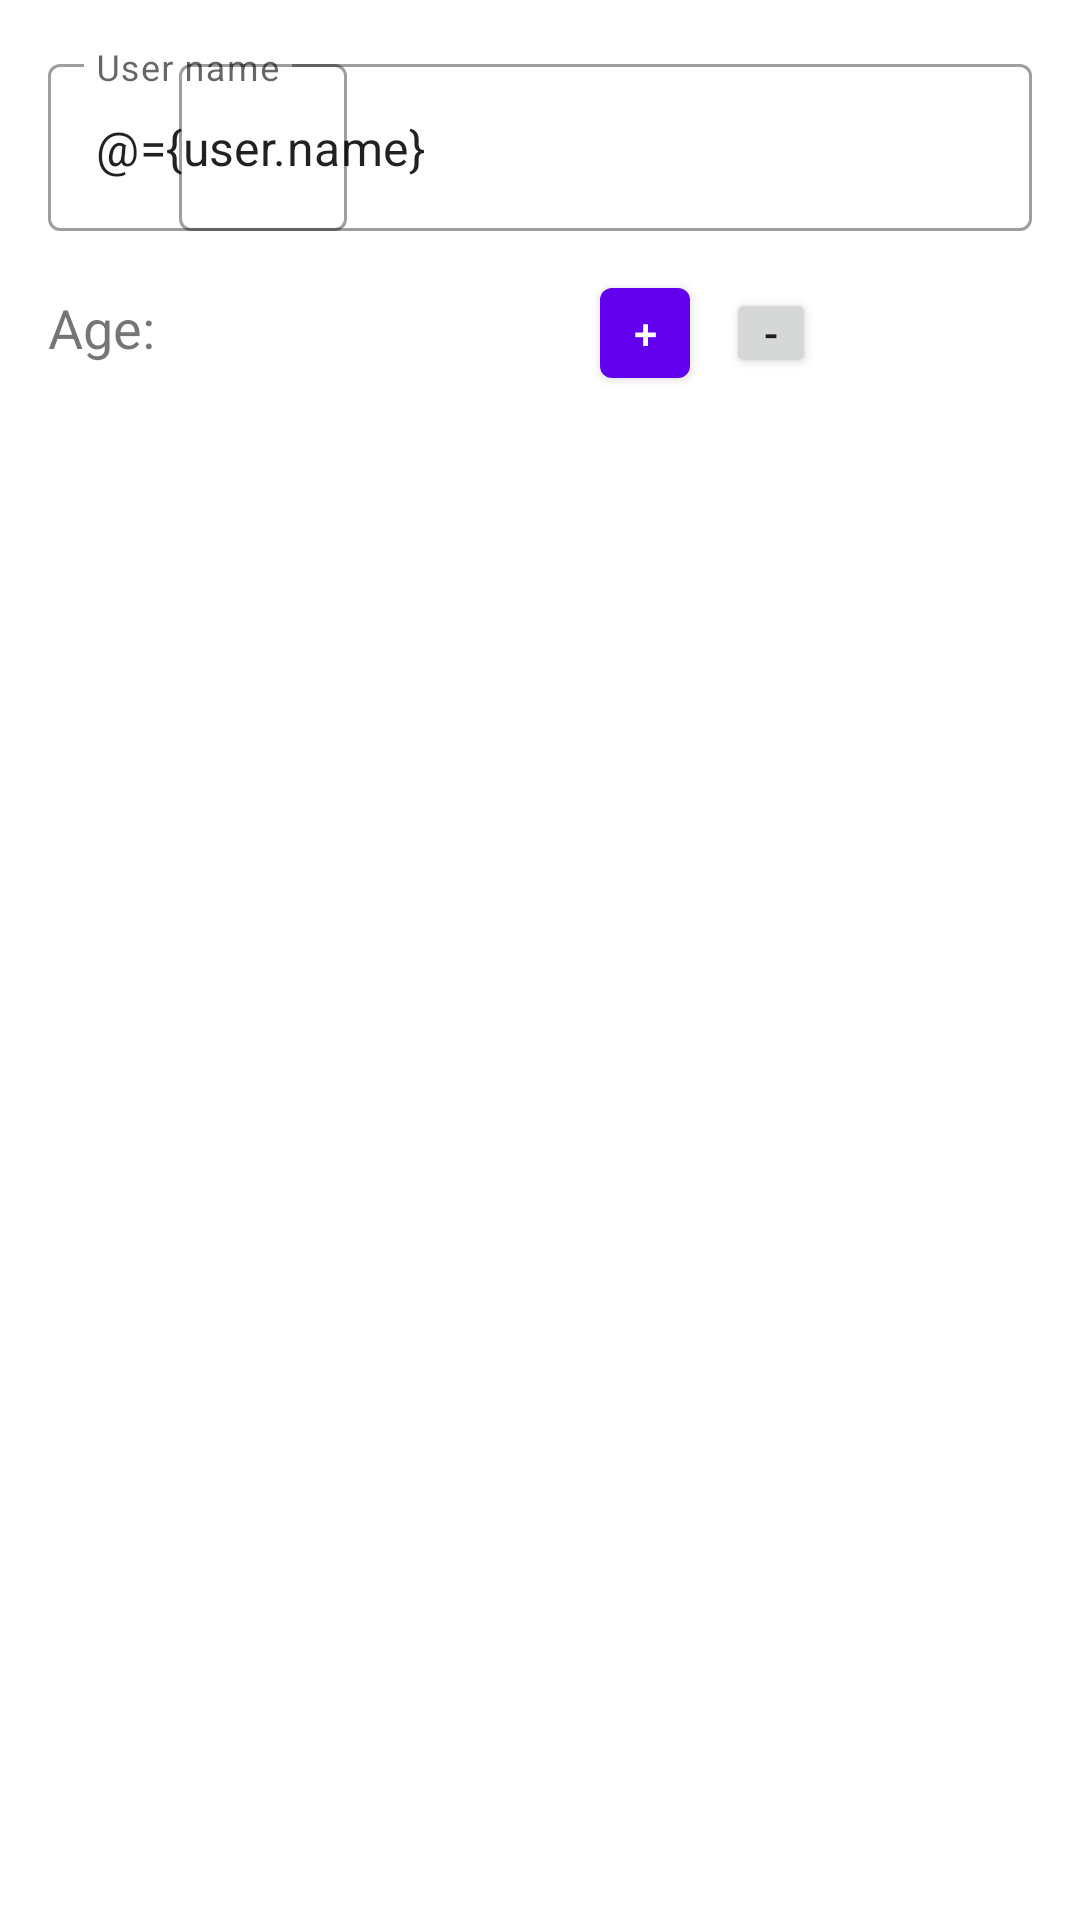

Here is an Android app screen rendered from its layout file. Give the layout XML and the strings, colors and styles it references.
<!-- AndroidManifest.xml: application theme Theme.Databinding01 -->
<!-- res/layout/view_user.xml -->
<?xml version="1.0" encoding="utf-8"?>
<layout xmlns:android="http://schemas.android.com/apk/res/android"
    xmlns:app="http://schemas.android.com/apk/res-auto"
    xmlns:tools="http://schemas.android.com/tools">

    <data>

        <import type="com.example.databinding01.Converter" />

        <import type="com.example.databinding01.common.BindingUtils" />

        <import type="com.example.databinding01.model.Gender" />

        <variable
            name="user"
            type="com.example.databinding01.model.UiUser" />
    </data>


    <androidx.constraintlayout.widget.ConstraintLayout
        android:layout_width="match_parent"
        android:layout_height="wrap_content"
        android:padding="16dp">

        <com.google.android.material.textfield.TextInputLayout
            android:id="@+id/nameTextInputLayout"
            style="@style/Widget.MaterialComponents.TextInputLayout.OutlinedBox"
            android:layout_width="match_parent"
            android:layout_height="wrap_content"
            android:hint="User name"
            app:layout_constraintStart_toStartOf="parent"
            app:layout_constraintTop_toTopOf="parent">

            <com.google.android.material.textfield.TextInputEditText
                android:id="@+id/nameTextView"
                android:layout_width="match_parent"
                android:layout_height="wrap_content"
                android:text="@={user.name}" />
        </com.google.android.material.textfield.TextInputLayout>

        <TextView
            android:id="@+id/ageTextView"
            android:layout_width="wrap_content"
            android:layout_height="wrap_content"
            android:layout_marginTop="8dp"
            android:text="Age:"
            android:textSize="18sp"
            app:layout_constraintBaseline_toBaselineOf="@id/ageTextInputLayout"
            app:layout_constraintStart_toStartOf="parent" />

        <com.google.android.material.textfield.TextInputLayout
            android:id="@+id/ageTextInputLayout"
            style="@style/Widget.MaterialComponents.TextInputLayout.OutlinedBox"
            android:layout_width="wrap_content"
            android:layout_height="match_parent"
            app:layout_constraintStart_toEndOf="@id/ageTextView"
            app:layout_constraintTop_toBottomOf="@id/nameTextInputLayout">

            <EditText
                android:id="@+id/ageTextViewValue"
                android:layout_width="wrap_content"
                android:layout_height="wrap_content"
                android:inputType="numberDecimal"
                android:layout_marginStart="8dp"
                app:formatDoubleToString="@={user.age}"
                tools:text="20" />
        </com.google.android.material.textfield.TextInputLayout>

        <com.google.android.material.button.MaterialButton
            android:id="@+id/increaseButton"
            android:layout_width="30dp"
            android:layout_height="30dp"
            android:layout_marginHorizontal="12dp"
            android:gravity="center"
            android:insetTop="0dp"
            android:insetBottom="0dp"
            android:padding="0dp"
            android:text="+"
            app:layout_constraintBaseline_toBaselineOf="@id/ageTextView"
            app:layout_constraintEnd_toStartOf="@id/decreaseButton"
            app:layout_constraintHorizontal_chainStyle="packed"
            app:layout_constraintStart_toEndOf="@+id/ageTextInputLayout" />

        <Button
            android:id="@+id/decreaseButton"
            android:layout_width="30dp"
            android:layout_height="30dp"
            android:gravity="center"
            android:insetTop="0dp"
            android:insetBottom="0dp"
            android:padding="0dp"
            android:text="-"
            app:layout_constraintBaseline_toBaselineOf="@id/ageTextView"
            app:layout_constraintEnd_toEndOf="parent"
            app:layout_constraintStart_toEndOf="@id/increaseButton" />

        <RadioGroup
            android:id="@+id/genderRadioGroup"
            android:layout_width="0dp"
            android:layout_height="wrap_content"
            android:layout_marginTop="8dp"
            android:checkedButton="@={BindingUtils.genderToRadioId(user.gender)}"
            android:orientation="horizontal"
            app:layout_constraintStart_toStartOf="parent"
            app:layout_constraintTop_toBottomOf="@id/ageTextInputLayout">

            <com.google.android.material.radiobutton.MaterialRadioButton
                android:id="@+id/maleRadio"
                android:layout_width="wrap_content"
                android:layout_height="wrap_content"
                android:text="Male" />

            <com.google.android.material.radiobutton.MaterialRadioButton
                android:id="@+id/feMaleRadio"
                android:layout_width="wrap_content"
                android:layout_height="wrap_content"
                android:text="Female" />
        </RadioGroup>

        <com.google.android.material.card.MaterialCardView
            android:layout_width="match_parent"
            android:layout_height="wrap_content"
            android:layout_marginStart="36dp"
            android:layout_marginTop="8dp"
            android:layout_marginEnd="36dp"
            app:layout_constraintEnd_toEndOf="parent"
            app:layout_constraintStart_toStartOf="parent"
            app:layout_constraintTop_toBottomOf="@id/genderRadioGroup"
            app:strokeColor="#666363"
            app:strokeWidth="2dp">

            <TextView
                android:id="@+id/loggingTextView"
                android:layout_width="match_parent"
                android:layout_height="match_parent"
                android:layout_margin="8dp"
                android:text="@{user.toString()}"
                android:textSize="16sp"
                tools:text="ssdsdjsdkmsdk\n.sdlfsdfl\ns;ldf,d" />
        </com.google.android.material.card.MaterialCardView>
    </androidx.constraintlayout.widget.ConstraintLayout>
</layout>
<!-- resources referenced by this layout -->
<resources>
  <style name="Theme.Databinding01" parent="Theme.MaterialComponents.DayNight.DarkActionBar">
          
          <item name="colorPrimary">@color/purple_500</item>
          <item name="colorPrimaryVariant">@color/purple_700</item>
          <item name="colorOnPrimary">@color/white</item>
          
          <item name="colorSecondary">@color/teal_200</item>
          <item name="colorSecondaryVariant">@color/teal_700</item>
          <item name="colorOnSecondary">@color/black</item>
          
          <item name="android:statusBarColor" tools:targetApi="l">?attr/colorPrimaryVariant</item>
          
      </style>
  <!-- not gathered from this repository: default colours our renderer supplied (Android Studio template values) -->
  <color name="purple_500">#FF6200EE</color>
  <color name="purple_700">#FF3700B3</color>
  <color name="teal_200">#FF03DAC5</color>
  <color name="teal_700">#FF018786</color>
  <color name="black">#FF000000</color>
  <color name="white">#FFFFFFFF</color>
</resources>
